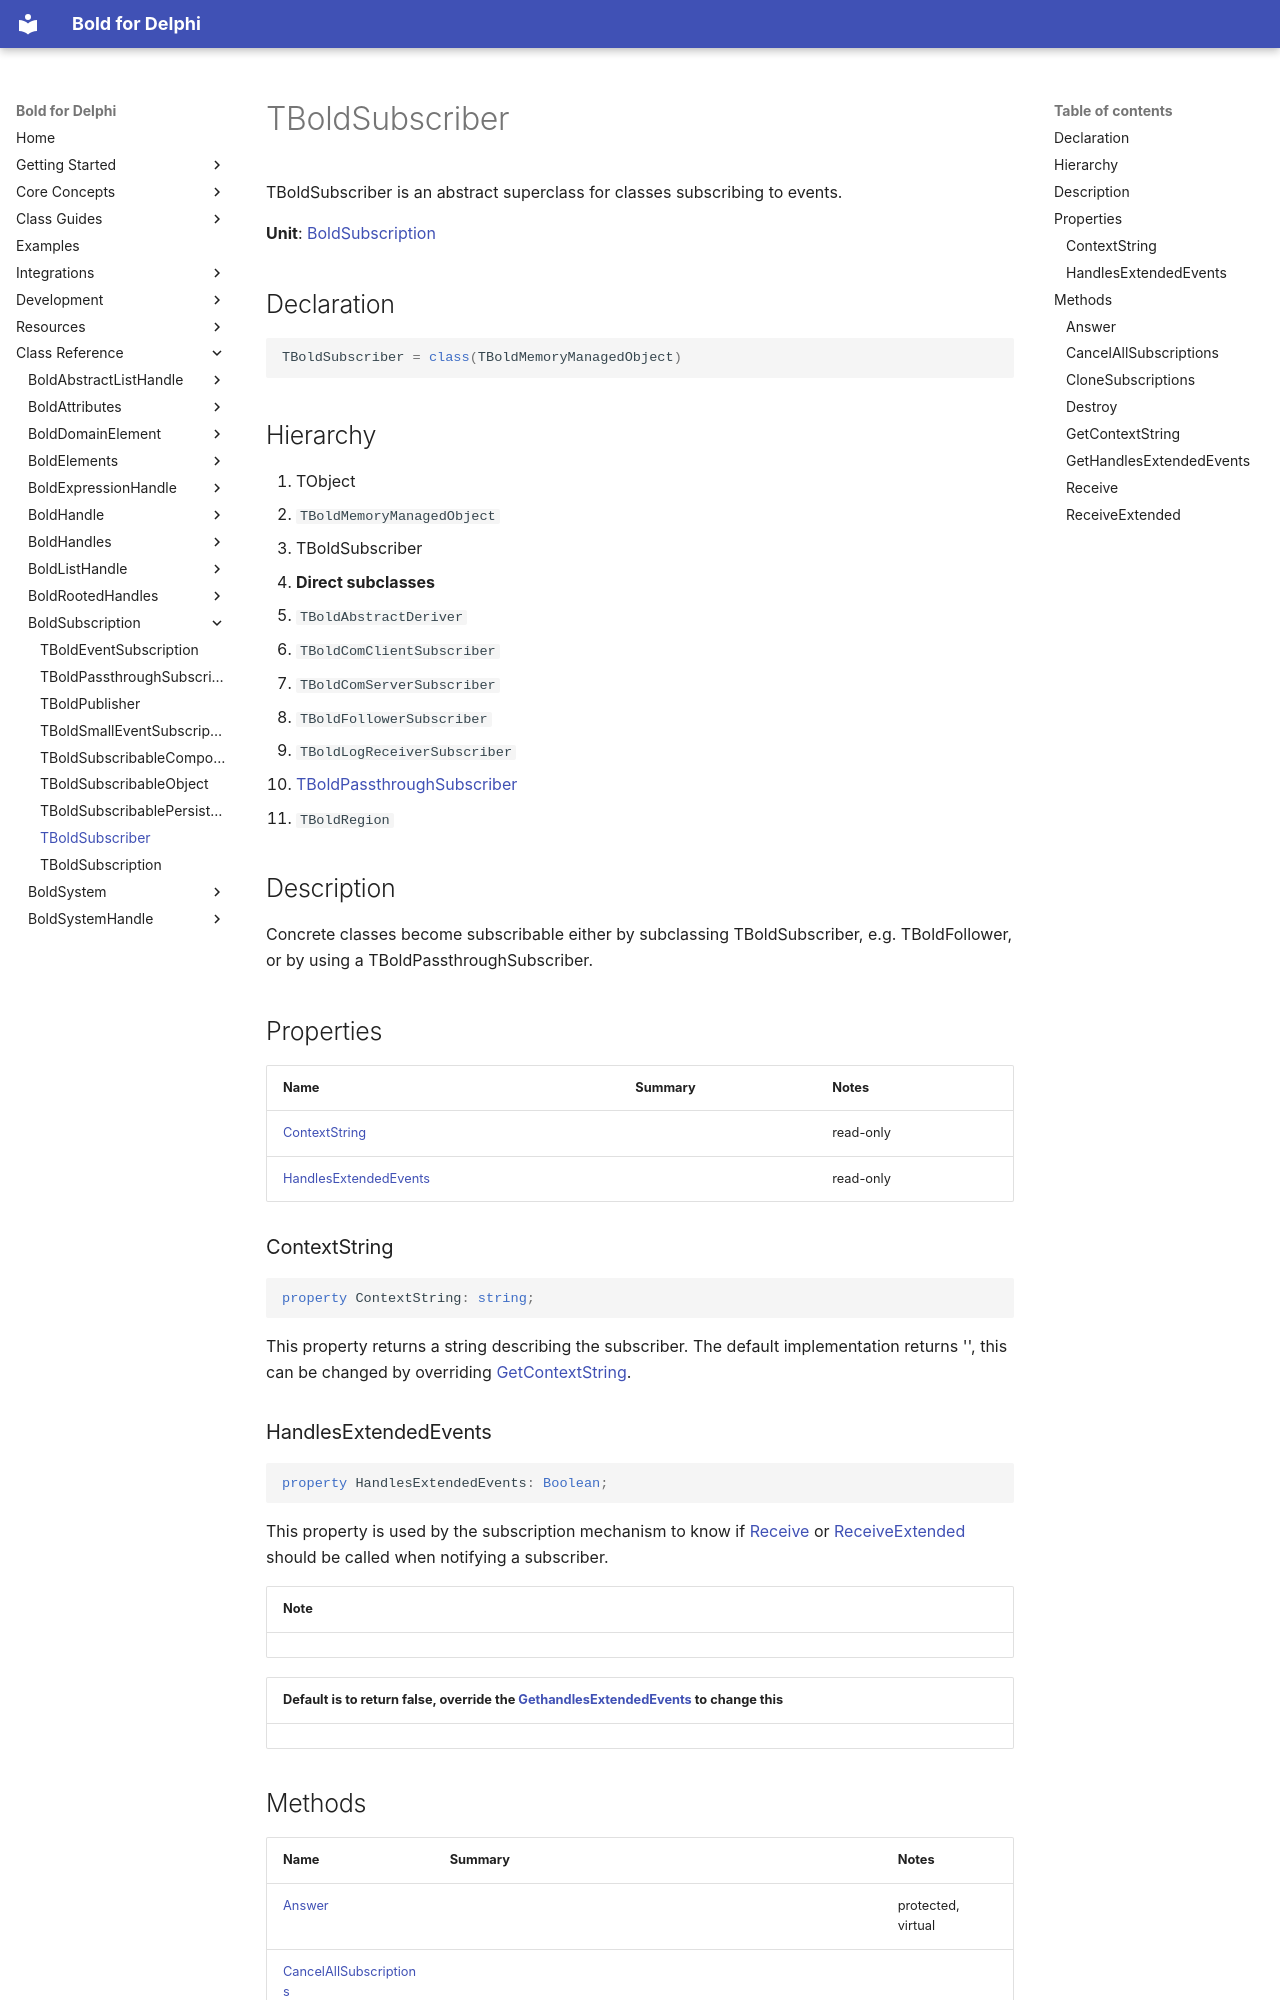

repository: bero/BoldForDelphi · page: reference/BoldSubscription/TBoldSubscriber/index.html · generator: mkdocs

# TBoldSubscriber

TBoldSubscriber is an abstract superclass for classes subscribing to events.

**Unit**: [BoldSubscription](index.md)

## Declaration

```delphi
TBoldSubscriber = class(TBoldMemoryManagedObject)
```

## Hierarchy

1. TObject
2. `TBoldMemoryManagedObject`
3. TBoldSubscriber
4. **Direct subclasses**
5. `TBoldAbstractDeriver`
6. `TBoldComClientSubscriber`
7. `TBoldComServerSubscriber`
8. `TBoldFollowerSubscriber`
9. `TBoldLogReceiverSubscriber`
10. [TBoldPassthroughSubscriber](TBoldPassthroughSubscriber.md)
11. `TBoldRegion`

## Description

Concrete classes become subscribable either by subclassing TBoldSubscriber, e.g. TBoldFollower, or by using a TBoldPassthroughSubscriber.

## Properties

| Name | Summary | Notes |
|---|---|---|
| [ContextString](#contextstring) |  | read-only |
| [HandlesExtendedEvents](#handlesextendedevents) |  | read-only |

### ContextString

```delphi
property ContextString: string;
```

This property returns a string describing the subscriber. The default implementation returns '', this can be changed by overriding [GetContextString](TBoldSubscriber.md#getcontextstring).

### HandlesExtendedEvents

```delphi
property HandlesExtendedEvents: Boolean;
```

This property is used by the subscription mechanism to know if [Receive](TBoldSubscriber.md#receive) or [ReceiveExtended](TBoldSubscriber.md#receiveextended) should be called when notifying a subscriber.

| **Note** |
|---|

| Default is to return false, override the [GethandlesExtendedEvents](TBoldSubscriber.md#gethandlesextendedevents) to change this |
|---|

## Methods

| Name | Summary | Notes |
|---|---|---|
| [Answer](#answer) |  | protected, virtual |
| [CancelAllSubscriptions](#cancelallsubscriptions) |  |  |
| [CloneSubscriptions](#clonesubscriptions) |  |  |
| [Destroy](#destroy) |  | override |
| [GetContextString](#getcontextstring) |  | protected, virtual |
| [GetHandlesExtendedEvents](#gethandlesextendedevents) |  | protected, virtual |
| [Receive](#receive) | This method is called each time a event occurs that the subscriber holds a subscription to occurs. | protected, abstract |
| [ReceiveExtended](#receiveextended) |  | protected, virtual |
